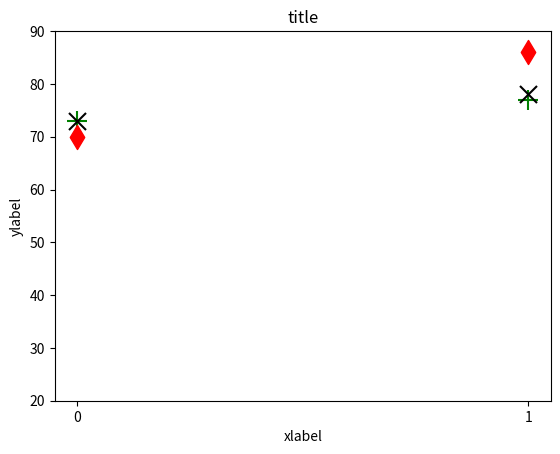

Here is the Python script that generated this plot:
#!/usr/bin/python

import matplotlib.pyplot as plt

LDAs = []
KNNs = []
SVMs = []


LDA_result = 0
SVM_Result = 0
KNN_result = 0

featurename = [LDA_result,SVM_Result,KNN_result]




Beckel = [73,73,70]

B_RWSHH = [77,78,86]

ListOfResults = [Beckel,B_RWSHH]

xpoints = range(0,len(ListOfResults))

for i in range(0,len(ListOfResults)):
    LDAs.append(ListOfResults[i][0])
    SVMs.append(ListOfResults[i][1])
    KNNs.append(ListOfResults[i][2])

fig = plt.scatter(xpoints,LDAs,s=200,c='g', marker='+')
fig = plt.scatter(xpoints,SVMs,s=150,c='k', marker = 'x')
fig = plt.scatter(xpoints,KNNs,s=150,c='r', marker = 'd')
plt.xticks(range(0,2))
plt.ylim((20,90))
plt.title('title')
plt.xlabel('xlabel')
plt.ylabel('ylabel')
plt.show()